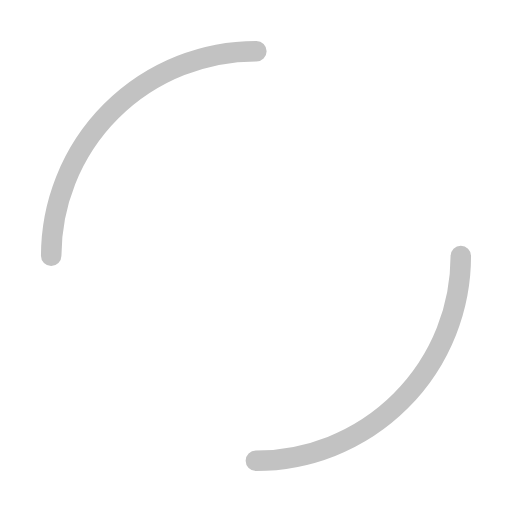
t = 0.00 s
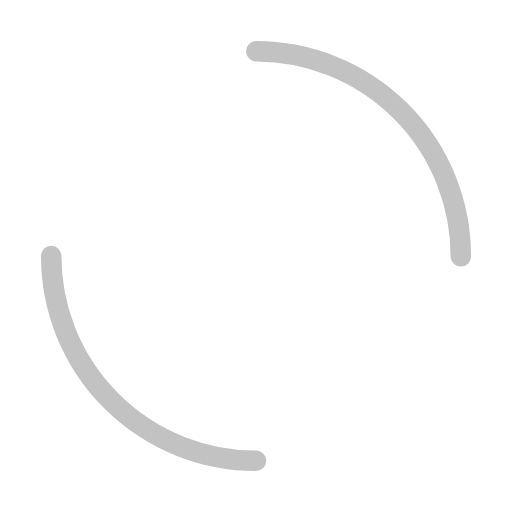
t = 0.25 s
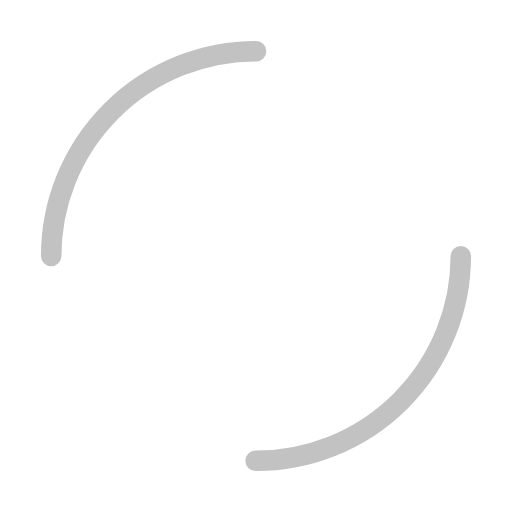
t = 0.50 s
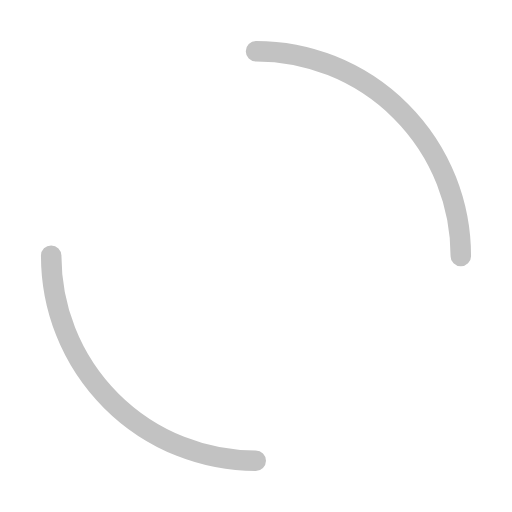
t = 0.75 s

The animated SVG that drew these frames (rendered in a browser with its animation timeline set to each time). Animation: 1 SMIL element (animateTransform=1); one cycle of 1.00 s, repeats indefinitely.

<svg width="115px"  height="115px"  xmlns="http://www.w3.org/2000/svg" viewBox="0 0 100 100" preserveAspectRatio="xMidYMid" class="lds-dual-ring" style="background: none;"><circle cx="50" cy="50" ng-attr-r="{{config.radius}}" ng-attr-stroke-width="{{config.width}}" ng-attr-stroke="{{config.stroke}}" ng-attr-stroke-dasharray="{{config.dasharray}}" fill="none" stroke-linecap="round" r="40" stroke-width="4" stroke="#c2c2c2" stroke-dasharray="62.83185307179586 62.83185307179586" transform="rotate(166.292 50 50)"><animateTransform attributeName="transform" type="rotate" calcMode="linear" values="0 50 50;360 50 50" keyTimes="0;1" dur="1s" begin="0s" repeatCount="indefinite"></animateTransform></circle></svg>